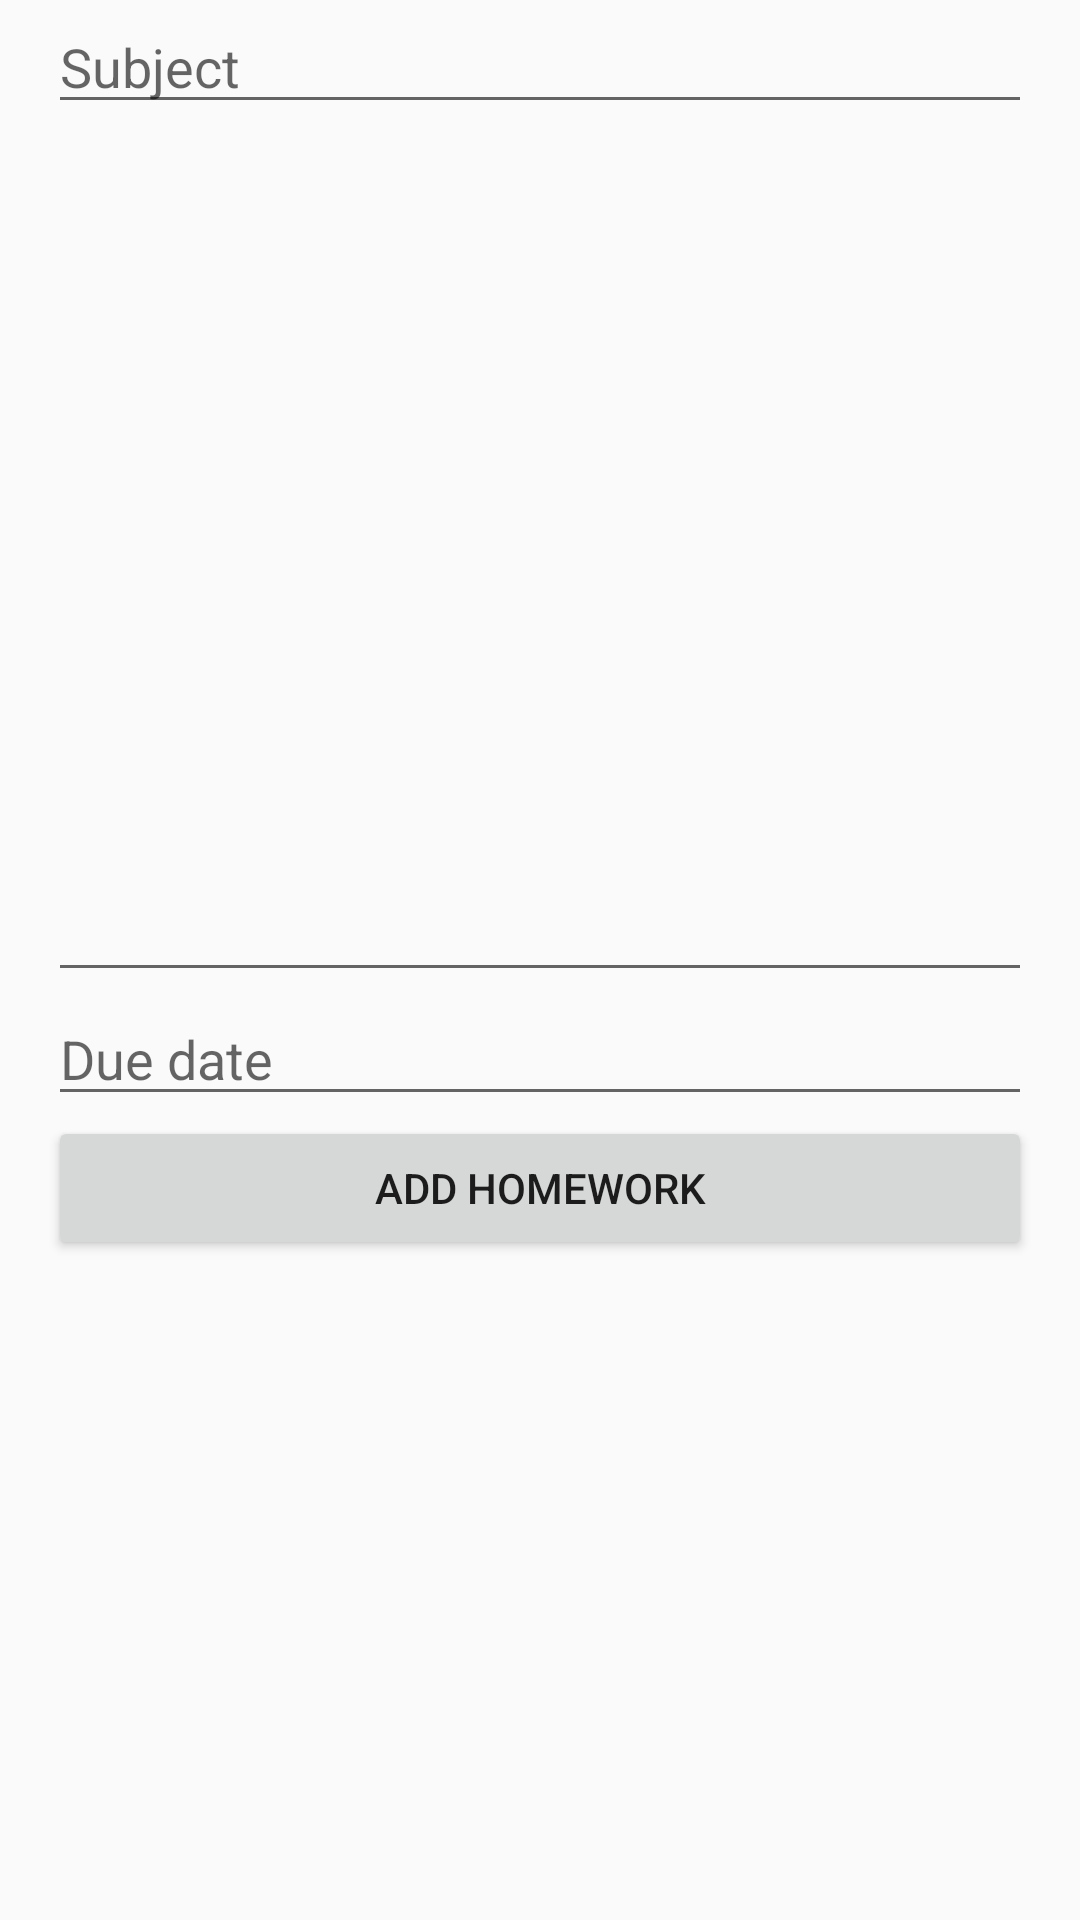

Here is an Android app screen rendered from its layout file. Give the layout XML and the strings, colors and styles it references.
<!-- AndroidManifest.xml: application theme AppTheme -->
<!-- res/layout/activity_add_homework.xml -->
<?xml version="1.0" encoding="utf-8"?>
<LinearLayout xmlns:android="http://schemas.android.com/apk/res/android"
    android:layout_width="match_parent"
    android:layout_height="match_parent"
    android:paddingLeft="16dp"
    android:paddingRight="16dp"
    android:orientation="vertical"
    android:weightSum="1">
    <EditText
        android:layout_width="match_parent"
        android:layout_height="wrap_content"
        android:id="@+id/name"
        android:hint="Subject" />
    <EditText
        android:layout_width="match_parent"
        android:layout_height="wrap_content"
        android:id="@+id/surname"
        android:inputType="textMultiLine"
        android:layout_weight="0.53" />
    <EditText
        android:layout_width="match_parent"
        android:layout_height="wrap_content"
        android:id="@+id/due_date"
        android:hint="Due date" />

    <Button
        android:layout_width="match_parent"
        android:layout_height="wrap_content"
        android:layout_gravity="bottom"
        android:text="Add Homework"
        android:id="@+id/btnAdd" />/>
</LinearLayout>
<!-- resources referenced by this layout -->
<resources>
  <style name="AppTheme" parent="Theme.AppCompat.Light.DarkActionBar">
          
          <item name="colorPrimary">@color/colorPrimary</item>
          <item name="colorPrimaryDark">@color/colorPrimaryDark</item>
          <item name="colorAccent">@color/colorAccent</item>
      </style>
  <!-- not gathered from this repository: default colours our renderer supplied (Android Studio template values) -->
  <color name="colorPrimary">#FF6200EE</color>
  <color name="colorPrimaryDark">#FF3700B3</color>
  <color name="colorAccent">#FF03DAC5</color>
</resources>
